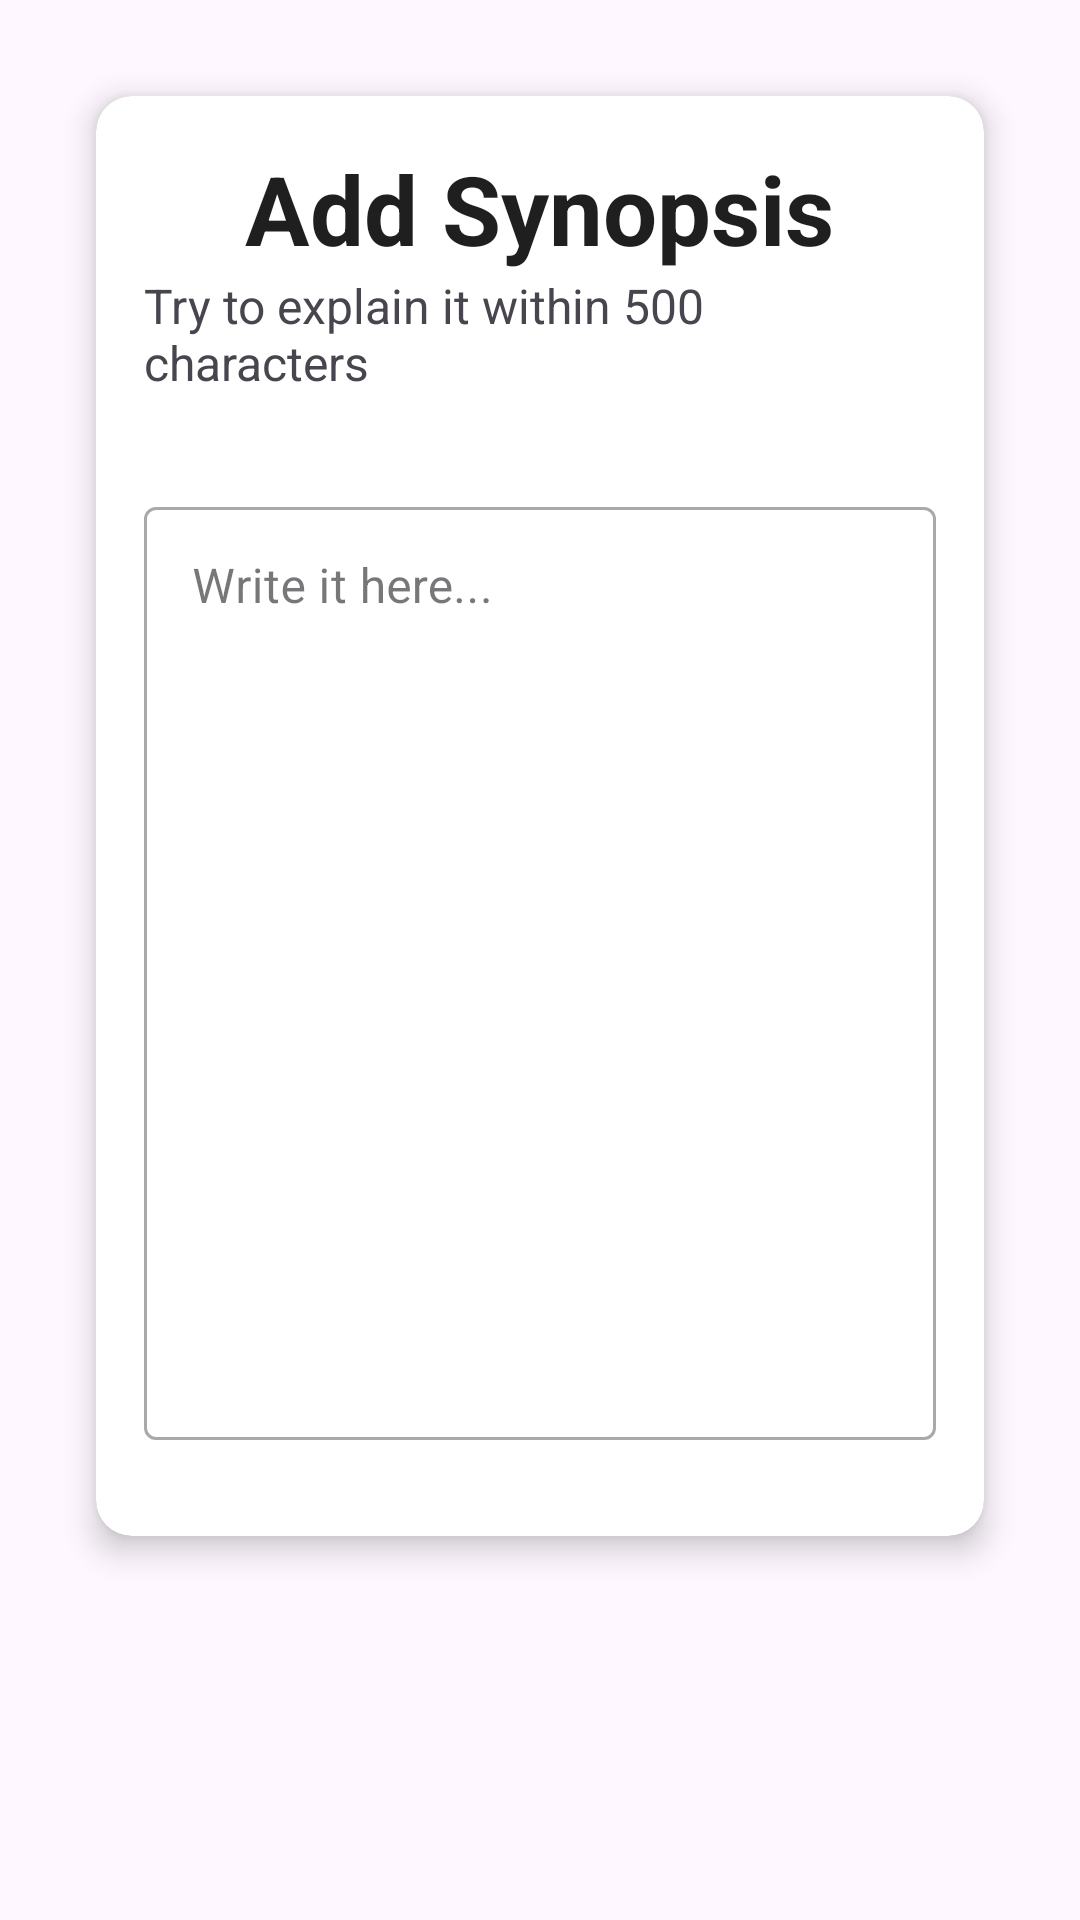

This screen was rendered from an Android layout file. Write that file and the resources it references.
<!-- AndroidManifest.xml: application theme Theme.BasaheroApp -->
<!-- res/layout/fragment_add_book_description.xml -->
<?xml version="1.0" encoding="utf-8"?>
<FrameLayout xmlns:android="http://schemas.android.com/apk/res/android"
    xmlns:tools="http://schemas.android.com/tools"
    android:layout_width="match_parent"
    android:layout_height="match_parent"
    android:fitsSystemWindows="false"
    xmlns:app="http://schemas.android.com/apk/res-auto"
    tools:context=".UploadProcess.AddBookDescription">

    
    <androidx.cardview.widget.CardView
        android:layout_width="match_parent"
        android:layout_height="match_parent"
        android:layout_marginStart="32dp"
        android:layout_marginTop="32dp"
        android:layout_marginEnd="32dp"
        android:layout_marginBottom="128dp"
        android:elevation="10dp"
        android:translationZ="4dp"
        app:cardCornerRadius="12dp">

        <LinearLayout
            android:layout_width="match_parent"
            android:layout_height="match_parent"
            android:orientation="vertical"
            android:gravity="center_horizontal"
            android:padding="16dp">

            <TextView
                android:layout_width="wrap_content"
                android:layout_height="wrap_content"
                android:text="Add Synopsis"
                android:textColor="@color/backgroundDark"
                android:textStyle="bold"
                android:textSize="32dp" />

            <TextView
                android:layout_width="wrap_content"
                android:layout_height="wrap_content"
                android:text="Try to explain it within 500 characters"
                android:textSize="16dp"
                android:layout_marginBottom="32dp"/>

            <com.google.android.material.textfield.TextInputLayout
                style="@style/Widget.MaterialComponents.TextInputLayout.OutlinedBox"
                android:layout_width="match_parent"
                android:layout_height="match_parent"
                android:layout_marginBottom="16dp"
                android:hint="Write it here..."
                app:counterEnabled="true"
                app:counterMaxLength="500"
                app:helperText=" ">

                <com.google.android.material.textfield.TextInputEditText
                    android:id="@+id/post_date"
                    android:layout_width="match_parent"
                    android:layout_height="wrap_content"
                    android:inputType="textMultiLine"
                    android:lines="17"
                    android:gravity="top"
                    android:overScrollMode="always"
                    android:scrollbars="vertical"
                    android:scrollbarStyle="insideInset"
                    android:scrollHorizontally="false"/>
            </com.google.android.material.textfield.TextInputLayout>

        </LinearLayout>
    </androidx.cardview.widget.CardView>

</FrameLayout>
<!-- resources referenced by this layout -->
<resources>
  <color name="backgroundDark">#1F1F1F</color>
  <style name="Theme.BasaheroApp" parent="Base.Theme.BasaheroApp" />
  <style name="Base.Theme.BasaheroApp" parent="Theme.Material3.Light.NoActionBar">
          
          
  
      </style>
</resources>
